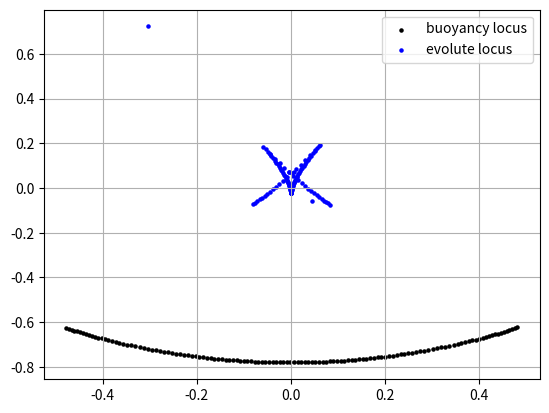

The script that saved this image:
# Written by Greg Kurzepa.
# PLEASE NOTE, this code is disgusting. It's badly orgnanised and, I don't doubt, practically undreadable.
# The task was complicated and I didn't want to faff with proper organisation. Extra unexpected challenges and edge cases kept
# adding nasty for loops and if statements, and probably made me pay for that decision.
#
# Other things that caused me problems that I probably shouldn't have done:
# Trying to store vectors as column vectors in numpy (i.e. meaning I had to add an extra dimension and transpose every numpy array I made...)
# Using python instead of C++.. oh god it's slow.. newton rhapson to the rescue I guess.
# Rotating the waterline instead of the object itself.. this also rotates the entire coordinate system, commence lots of unnecessary dot products.

import numpy as np
import matplotlib.pyplot as plt

class Line:
    """a: point on line
    d: direction of line (automatically normalised)."""
    def __init__(self, a, d):
        self.a = a.astype("float64")
        self.d = (d / np.linalg.norm(d)).astype("float64")

        self.perp_line = np.copy(self.d)
        self.perp_line[[0,1]] = self.perp_line[[1,0]]
        self.perp_line[0] *= -1
    
    def get(self, t):
        return self.a + t*self.d
    
def is_below_line(line, point):
    lp1 = line.get(0)
    lp2 = line.get(1)

    return ((lp2[0] - lp1[0])*(point[1] - lp1[1]) - (lp2[1] - lp1[1])*(point[0] - lp1[0]) < 0)[0] # "if below line"
    
def shoelace_area(points):
    lt = points.shape[1]
    return 0.5 * abs(sum([(points[1][i]+points[1][(i+1)%lt])*(points[0][i]-points[0][(i+1)%lt]) for i in range(lt)]))

def get_zero_crossings(y, wrap=False):
    signs_are_positive = (np.sign(y)>=0).astype(int)

    if wrap:
        upward_zero_crossings = np.where(np.roll(signs_are_positive, -1)-signs_are_positive == 1)[0]
        downward_zero_crossings = np.where(np.roll(signs_are_positive, -1)-signs_are_positive == -1)[0]

        for idx, i in enumerate(upward_zero_crossings):
            if abs(y[(i+1)%len(y)]) < abs(y[i]):
                upward_zero_crossings[idx] = (upward_zero_crossings[idx]+1)%len(y)
        for idx, i in enumerate(downward_zero_crossings):
            if abs(y[(i+1)%len(y)]) < abs(y[i]):
                downward_zero_crossings[idx] = (downward_zero_crossings[idx]+1)%len(y)
    else:
        upward_zero_crossings = np.where(np.diff(signs_are_positive) == 1)[0]
        downward_zero_crossings = np.where(np.diff(signs_are_positive) == -1)[0]

        for idx, i in enumerate(upward_zero_crossings[:-1]):
            if abs(y[i+1]) < abs(y[i]):
                upward_zero_crossings[idx] = upward_zero_crossings[idx]+1
        for idx, i in enumerate(downward_zero_crossings[:-1]):
            if abs(y[i+1]) < abs(y[i]):
                downward_zero_crossings[idx] = downward_zero_crossings[idx]+1

    return upward_zero_crossings, downward_zero_crossings

class Triangle:
    def __init__(self, points):
        if isinstance(points, np.ndarray):
            self.x = points
        else:
            self.x = np.array(points).T # numpy 2x3 array (2D, 3 points) with columns as the position vectors of each point

        self.centroid = self.x.mean(axis=1)[np.newaxis].T # numpy 2x1 array (2D, 1 point) as the position vector of centroid
        self.area = np.abs(0.5*np.linalg.det(np.hstack((self.x.T, np.array([[1,1,1]]).T)))) # area of triangle

        self.top = np.max(self.x[1]) # y coordinate of highest point on triangle.
        self.bottom = np.min(self.x[1]) # y coordinate of lowest point on triangle.

    # must go through three points of triangle, picking pairs of points, in a circle - otherwise the edge case of when the line intersects
    # a corner of the triangle will cause problems.
    def get_triangles_below(self, line):

        intersect_points = []
        for i in range(3):
            p_start = self.x[:,i][np.newaxis].T
            p_end = self.x[:,((i+1)%3)][np.newaxis].T
            l = Line(p_start, p_end - p_start)

            # line is intersecting Line. l is main Line, t=0 at one corner and t=t_end at the other.
            # if t_intersect is between t=0 and t=t_end (at point p_end), the point intersects the triangle. if not, it doesn't
            if not np.allclose(l.d, line.d) and not np.allclose(l.d, -line.d):
                try:
                    t_intersect = np.matmul(np.linalg.inv(np.hstack([l.d, -line.d])), line.a - l.a)[0]
                except:
                    print(f"line.a \n{line.a}\nline.d \n{line.d}\nl.a \n{l.a}\nl.d \n{l.d}\n" )
                    print(line.d.shape)
                    raise ValueError()
                if l.d[0] != 0:
                    t_end = (p_end[0] - l.a[0]) / l.d[0]
                else:
                    t_end = (p_end[1] - l.a[1]) / l.d[1]

                if t_intersect/t_end < 1 and t_intersect/t_end >= 0:
                    intersect_points.append(l.get(t_intersect))

        area_points = [] # points used to calculate area of triangle under line
        if len(intersect_points) == 2:
            for i in range(3):
                # check which side of line point i is on
                p = self.x[:,i][np.newaxis].T
                if is_below_line(line, p):
                    area_points.append(p)
            area_points = np.hstack(area_points + intersect_points)

        elif len(intersect_points) == 1 or len(intersect_points) == 0: # triangle is either entirely above or entirely below line
            for i in range(3):
                # check which side of line point i is on
                p = self.x[:,i][np.newaxis].T
                if is_below_line(line, p):
                    area_points = self.x
                    break

        if len(area_points) == 0: # if a is empty
            return []
        elif area_points.shape[1] == 3:
            # return np.abs(0.5*np.linalg.det(np.hstack((area_points.T, np.array([[1,1,1]]).T)))), k # area of triangle
            return [Triangle(area_points)]
        elif area_points.shape[1] == 4:
            area1 = shoelace_area(area_points)
            triangle_a_1 = Triangle((area_points[:,0], area_points[:,1], area_points[:,2]))
            triangle_b_1 = Triangle((area_points[:,0], area_points[:,2], area_points[:,3]))

            area_points[:, [0, 1]] = area_points[:, [1, 0]] # swap 0 and 1 columns of area_points
            area2 = shoelace_area(area_points)
            triangle_a_2 = Triangle((area_points[:,0], area_points[:,1], area_points[:,2]))
            triangle_b_2 = Triangle((area_points[:,0], area_points[:,2], area_points[:,3]))
            
            if area1 > area2:
                return [triangle_a_1, triangle_b_1]
            else:
                return [triangle_a_2, triangle_b_2]

class Shape:
    def __init__(self, triangles):
        self.triangles = triangles

        if len(triangles) == 0:
            self.centroids = np.array([[]])
        else:
            self.centroids = np.hstack([triangle.centroid for triangle in self.triangles])
        self.areas = np.array([triangle.area for triangle in self.triangles])

        self.centroid = (np.sum(self.centroids * self.areas, axis=1) / np.sum(self.areas))[np.newaxis].T
        self.area = np.sum(self.areas)

        if len(triangles) > 0:
            self.top = max([triangle.top for triangle in self.triangles]) # y coordinate of highest point on shape.
            self.bottom = min([triangle.bottom for triangle in self.triangles]) # y coordinate of lowest point on shape.

    def get_shape_below(self, line):
        triangles_below = []
        for triangle in self.triangles:
            triangles_below += triangle.get_triangles_below(line)
        return Shape(triangles_below)

    # theta is anticlockwise rotation of shape from origin (in radians)
    # returns the height relative to the water that the centroid floats at, and the area of the underwater section
    def float_height(self, theta, relative_density, brute_N=100):
        line = Line(self.centroid, np.array([[np.cos(theta),-np.sin(theta)]]).T) # start at centroid to avoid problems with flat gradient

        count=0
        dh = 1e-5
        h = 0
        diff = 1
        threshold = 1e-5
        while abs(diff) > threshold:
            shape = self.get_shape_below(Line(line.a+h*line.perp_line, line.d))
            shape2 = self.get_shape_below(Line(line.a+(h+dh)*line.perp_line, line.d))
            diff = shape.area / self.area - relative_density
            diff2 = shape2.area / self.area - relative_density

            gradient = (diff2 - diff) / dh
            if gradient == 0:
                print(f"Height gradient zero (iterative failed). Brute forcing, may take slightly longer. Theta(deg): {np.rad2deg(theta):.2f}, diff: {diff:.2f}, diff2: {diff2:.2f}, count: {count}")
                brute_h = np.linspace(self.bottom-self.centroid[1][0], self.top-self.centroid[1][0], brute_N)
                brute_diff = [self.get_shape_below(Line(line.a+x*line.perp_line, line.d)).area / self.area - relative_density for x in brute_h]
                i_min = np.concatenate(get_zero_crossings(brute_diff))[0]

                line = Line(line.a+brute_h[i_min]*line.perp_line, line.d)
                return -brute_h[i_min], self.get_shape_below(line), line

            h -= diff / gradient
            count += 1
            if count > 1000:
                raise ValueError("Max number of iterations (1000) reached when calculating float depth. Are you sure the object floats?")

        return -float(h), shape, line
    
    def float_angle_energy(self, relative_density, theta_0=0):
        count = 0
        theta = theta_0
        prev_theta = theta_0 + 1
        learning_rate = 0.1

        dtheta = 1e-5
        threshold = 1e-4

        # while abs(theta - prev_theta) > threshold:
        while abs(theta - prev_theta) > threshold or ggradient < 0:
            h, sub_shape, line = self.float_height(theta, relative_density)
            potential = (relative_density * self.area * 9.81 * h) -  (9.81 * sub_shape.area * (np.dot(sub_shape.centroid.T[0]-self.centroid.T[0], line.perp_line.T[0]) + h))
            h2, sub_shape2, line2 = self.float_height(theta+dtheta, relative_density)
            potential2 = (relative_density * self.area * 9.81 * h2) -  (9.81 * sub_shape2.area * (np.dot(sub_shape2.centroid.T[0]-self.centroid.T[0], line2.perp_line.T[0]) + h2))
            h3, sub_shape3, line3 = self.float_height(theta+2*dtheta, relative_density)
            potential3 = (relative_density * self.area * 9.81 * h3) -  (9.81 * sub_shape3.area * (np.dot(sub_shape3.centroid.T[0]-self.centroid.T[0], line3.perp_line.T[0]) + h3))

            gradient12 = (potential2 - potential) / dtheta
            gradient23 = (potential3 - potential2) / dtheta
            ggradient = (gradient23 - gradient12) / dtheta

            prev_theta = theta
            theta -= gradient12 * learning_rate

            count += 1
            if count % 50 == 0:
                print(count, np.rad2deg(theta))
            if count > 500:
                raise ValueError("Max number of iterations (500) reached when calculating theta.")
            
        return theta, h, sub_shape

    def float_angle_brute_energy(self, relative_density, N=100, plot=False):
        thetas = np.arange(-np.pi, np.pi, 1/N)
        potentials = np.zeros_like(thetas)
        heights = np.zeros_like(thetas)
        sub_shapes = []
        for i, theta in enumerate(thetas):
            h, sub_shape, line = self.float_height(theta, relative_density)
            potentials[i] = (relative_density * self.area * 9.81 * h) -  (9.81 * sub_shape.area * (np.dot(sub_shape.centroid.T[0]-self.centroid.T[0], line.perp_line.T[0]) + h))
            heights[i] = h
            sub_shapes.append(sub_shape)

        if plot:
            plt.plot(np.rad2deg(thetas), potentials)
            plt.xlabel("Theta")
            plt.ylabel("Potential")
            plt.show()

        i_min = np.argmin(potentials)
        return thetas[i_min], heights[i_min], sub_shapes[i_min]

    def float_angle_brute_gz(self, relative_density, N=20, plot=False):
        thetas = np.arange(-np.pi, np.pi, 1/N)
        righting_arms = np.zeros_like(thetas)
        heights = np.zeros_like(thetas)
        sub_shapes = []
        for i, theta in enumerate(thetas):
            h, sub_shape, line = self.float_height(theta, relative_density)
            righting_arms[i] = -np.dot(sub_shape.centroid.T[0]-self.centroid.T[0], line.d.T[0])
            heights[i] = h
            sub_shapes.append(sub_shape)

        if plot:
            plt.plot(np.rad2deg(thetas), righting_arms)
            plt.xlabel("Theta")
            plt.ylabel("GZ Righting arm")
            plt.grid()
            plt.show()

        # zero crossings of righting arm with +ve gradient are equilibria, zero crossings with -ve gradient are points of vanishing stability
        upward_zero_crossings = get_zero_crossings(righting_arms, wrap=True)[0]

        # returns an arbitrarily chosen equilibrium
        i_min = upward_zero_crossings[-1]

        return thetas[i_min], heights[i_min], sub_shapes[i_min]

    def catastrophe_locus(self, relative_density, N=20, theta_range=None, plot=False):
        if theta_range is None:
            theta_range = [-np.pi*1/5, np.pi*1/5]
            # theta_range = [-np.pi, np.pi]

        buoyancy_points = [] # buoyancy locus
        perp_locus_lines = [] # perpendicular lines from buoyancy locus
        evolute_points = [] # evolute of buoyancy locus
        thetas = np.arange(theta_range[0], theta_range[1], 1/N)

        dtheta = 1e-5
        for idx, theta in enumerate(thetas):
            height, submerged_shape, line = self.float_height(theta, relative_density)
            buoyancy_points.append(submerged_shape.centroid)
            
            # get line perpendicular to buoyancy locus
            buoyancy_point_right = self.float_height(theta+dtheta, relative_density)[1].centroid
            perp_locus_lines.append(Line(submerged_shape.centroid, Line(submerged_shape.centroid, submerged_shape.centroid-buoyancy_point_right).perp_line))

            if idx > 0:
                t_intersect = np.matmul(np.linalg.inv(np.hstack([perp_locus_lines[idx].d, -perp_locus_lines[idx-1].d])), perp_locus_lines[idx-1].a - perp_locus_lines[idx].a)[0]
                point_intersect = perp_locus_lines[idx].a + t_intersect*perp_locus_lines[idx].d
                # print(t_intersect)
                evolute_points.append(point_intersect)
            
        if plot:
            plt.scatter(*zip(*buoyancy_points), c="black", s=5, label="buoyancy locus")
            plt.scatter(*zip(*evolute_points), c="blue", s=5, label="evolute locus")
            plt.legend()
            plt.grid()
            plt.show()

        return buoyancy_points, evolute_points, perp_locus_lines

square_tr_bottom = Triangle(((-1,-1),(1,-1),(1,1)))
square_tr_top = Triangle(((-1,-1),(-1,1),(1,1)))
square = Shape((square_tr_bottom, square_tr_top))

# Thin anchor
# tr1 = Triangle(((0,0),(2,1),(0,-1)))
# tr2 = Triangle(((0,0),(-2,1),(0,-1)))
# tr3 = Triangle(((0,0),(0.5,0.25),(0,5)))
# tr4 = Triangle(((0,0),(-0.5,0.25),(0,5)))
# square = Shape((tr1,tr2,tr3,tr4))

square.catastrophe_locus(0.22, N=100, plot=True)
# square.float_angle_brute_gz(0.1, plot=True)
# print(np.rad2deg(square.float_angle_brute_energy(0.1, plot=True)[0]))

#PLOT2
#----
# densities = np.linspace(0, 1, 102)[1:-1]
# thetas = []
# for idx, d in enumerate(densities):
#     thetas.append(square.float_angle_brute_gz(d, N=100)[0])
#     print(f"{100*(idx+1)/len(densities):.2f}%")
# plt.plot(densities, np.rad2deg(np.array(thetas)))
# plt.ylabel("Theta (degrees)")
# plt.xlabel("Relative Density")
# plt.grid()
# plt.show()
#----

#PLOT1
# ----
# nd = 101 # number densities
# nt = 51 # number thetas
# densities = np.linspace(0, 1, nd+2)[1:-1]
# t_start, t_end = -np.pi/4, 0
# thetas = np.linspace(t_start, t_end, nt)
# optimal_thetas = []
# potentials = np.zeros(shape=(nd,nt))
# for d, density in enumerate(densities):
#     for t, theta in enumerate(thetas):
#         h, sub_shape, line = square.float_height(theta, density)
#         potentials[d][t] = (density * square.area * 9.81 * h) -  (9.81 * sub_shape.area * (np.dot(sub_shape.centroid.T[0]-square.centroid.T[0], line.perp_line.T[0]) + h))
#     potentials[d] -= np.min(potentials[d])
#     optimal_thetas.append(thetas[np.argmin(potentials[d])])
#     print(f"{d/nd * 100:.2f}%")

# plt.plot(densities, np.rad2deg(optimal_thetas))
# plt.xlabel("Relative density")
# plt.ylabel("Angle of minimum potential")
# plt.grid()
# plt.show()

# fig = plt.figure(figsize=(13, 7))
# ax = plt.axes(projection='3d')
# xx, yy = np.mgrid[0:1:nd*1j, t_start:t_end:nt*1j]
# surf = ax.plot_surface(xx, yy, potentials, rstride=1, cstride=1, cmap='coolwarm', edgecolor='none')
# ax.set_xlabel('Relative Density')
# ax.set_ylabel('Angle')
# ax.set_zlabel("Potential")
# ax.view_init(60, 35)
# plt.show()
#----